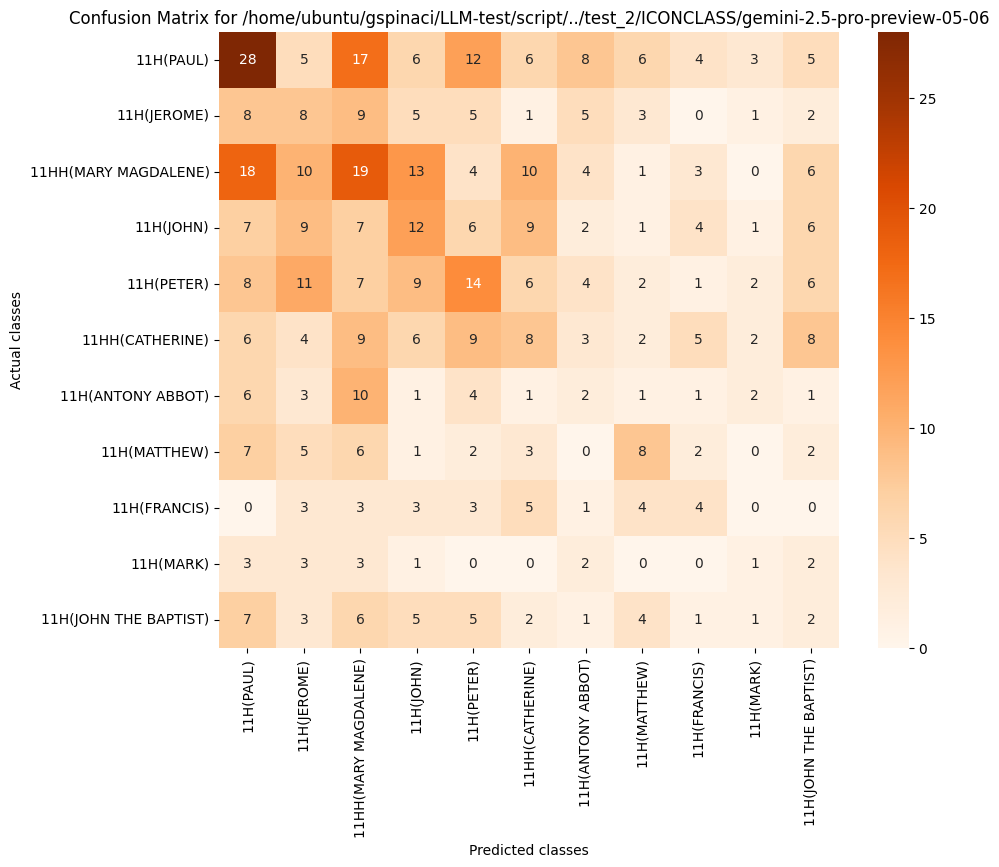

The table this chart was drawn from, first rows:
, 11H(PAUL), 11H(JEROME), 11HH(MARY MAGDALENE), 11H(JOHN), 11H(PETER), 11HH(CATHERINE), 11H(ANTONY ABBOT), 11H(MATTHEW), 11H(FRANCIS), 11H(MARK), 11H(JOHN THE BAPTIST)
11H(PAUL), 28, 5, 17, 6, 12, 6, 8, 6, 4, 3, 5
11H(JEROME), 8, 8, 9, 5, 5, 1, 5, 3, 0, 1, 2
11HH(MARY MAGDALENE), 18, 10, 19, 13, 4, 10, 4, 1, 3, 0, 6
11H(JOHN), 7, 9, 7, 12, 6, 9, 2, 1, 4, 1, 6
11H(PETER), 8, 11, 7, 9, 14, 6, 4, 2, 1, 2, 6
11HH(CATHERINE), 6, 4, 9, 6, 9, 8, 3, 2, 5, 2, 8
11H(ANTONY ABBOT), 6, 3, 10, 1, 4, 1, 2, 1, 1, 2, 1
11H(MATTHEW), 7, 5, 6, 1, 2, 3, 0, 8, 2, 0, 2
11H(FRANCIS), 0, 3, 3, 3, 3, 5, 1, 4, 4, 0, 0
11H(MARK), 3, 3, 3, 1, 0, 0, 2, 0, 0, 1, 2
11H(JOHN THE BAPTIST), 7, 3, 6, 5, 5, 2, 1, 4, 1, 1, 2
